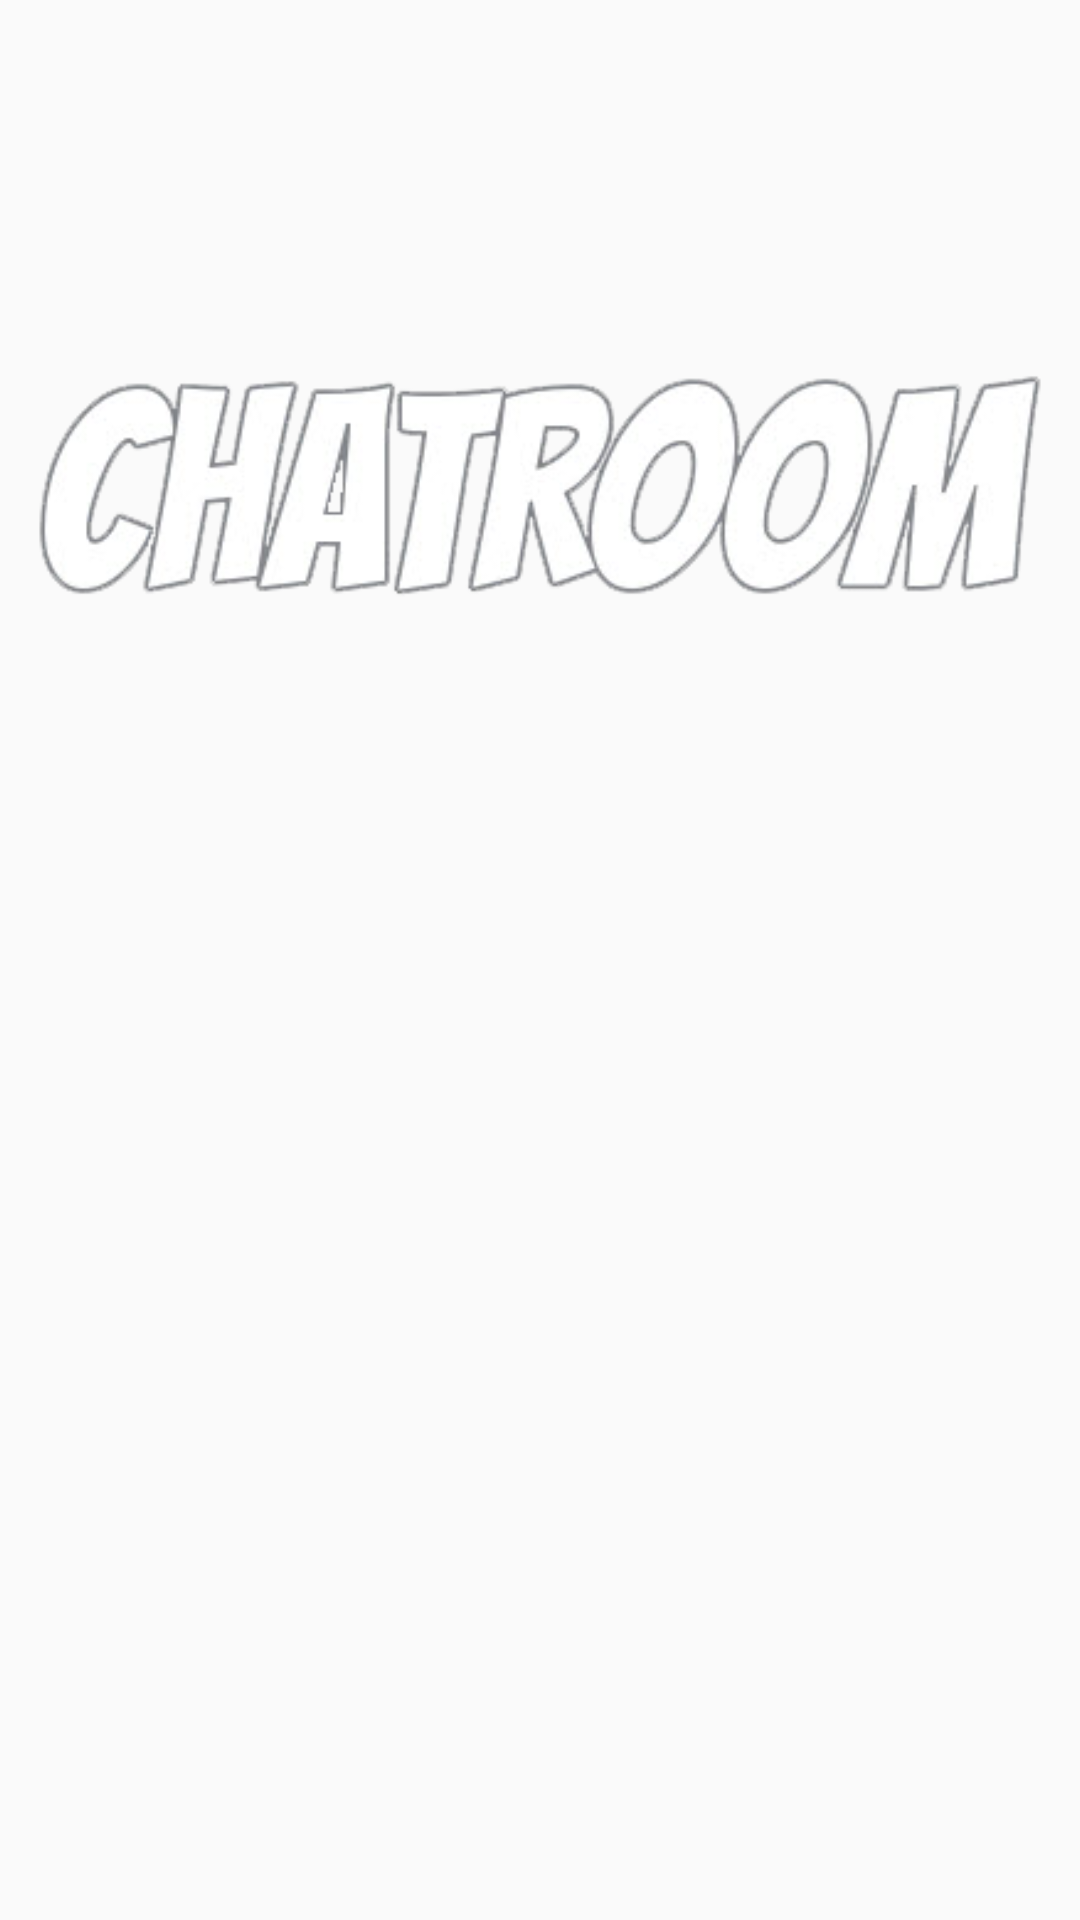

This screen was rendered from an Android layout file. Write that file and the resources it references.
<!-- AndroidManifest.xml: application theme AppTheme -->
<!-- res/layout/activity_main.xml -->
<?xml version="1.0" encoding="utf-8"?>
<android.support.constraint.ConstraintLayout
    android:id="@+id/main_layout"
    xmlns:app="http://schemas.android.com/apk/res-auto"
    xmlns:android="http://schemas.android.com/apk/res/android"
    xmlns:tools="http://schemas.android.com/tools"
    tools:context=".MainActivity"
    android:layout_width="match_parent"
    android:layout_height="match_parent">

    <FrameLayout
        android:id="@+id/full_size_frame"
        android:layout_width="match_parent"
        android:layout_height="match_parent"
        android:elevation="10dp"/>

    <android.widget.LinearLayout
        android:layout_width="match_parent"
        android:layout_height="match_parent"
        android:orientation="vertical">

    <ImageView
        android:layout_width="match_parent"
        android:layout_height="0dp"
        android:layout_weight="5"
        android:src="@drawable/chat_room"
        android:gravity="center"
        android:layout_margin="10dp"/>

    <FrameLayout
        android:id="@+id/small_frame"
        android:layout_width="match_parent"
        android:layout_height="0dp"
        android:layout_weight="5"
        android:background="@drawable/gray_background"
        android:layout_margin="5dp"/>

    </android.widget.LinearLayout>
</android.support.constraint.ConstraintLayout>
<!-- resources referenced by this layout -->
<resources>
  <!-- drawable chat_room: png bitmap (drawable, 40972 bytes) -->
  <style name="AppTheme" parent="Theme.AppCompat.Light.NoActionBar">
          
          <item name="colorPrimary">@color/colorPrimary</item>
          <item name="colorPrimaryDark">@color/gray</item>
          <item name="colorAccent">@color/dark_blue</item>
      </style>
  <color name="colorPrimary">#3F51B5</color>
  <color name="gray">#35383d</color>
  <color name="dark_blue">#253442</color>
</resources>
